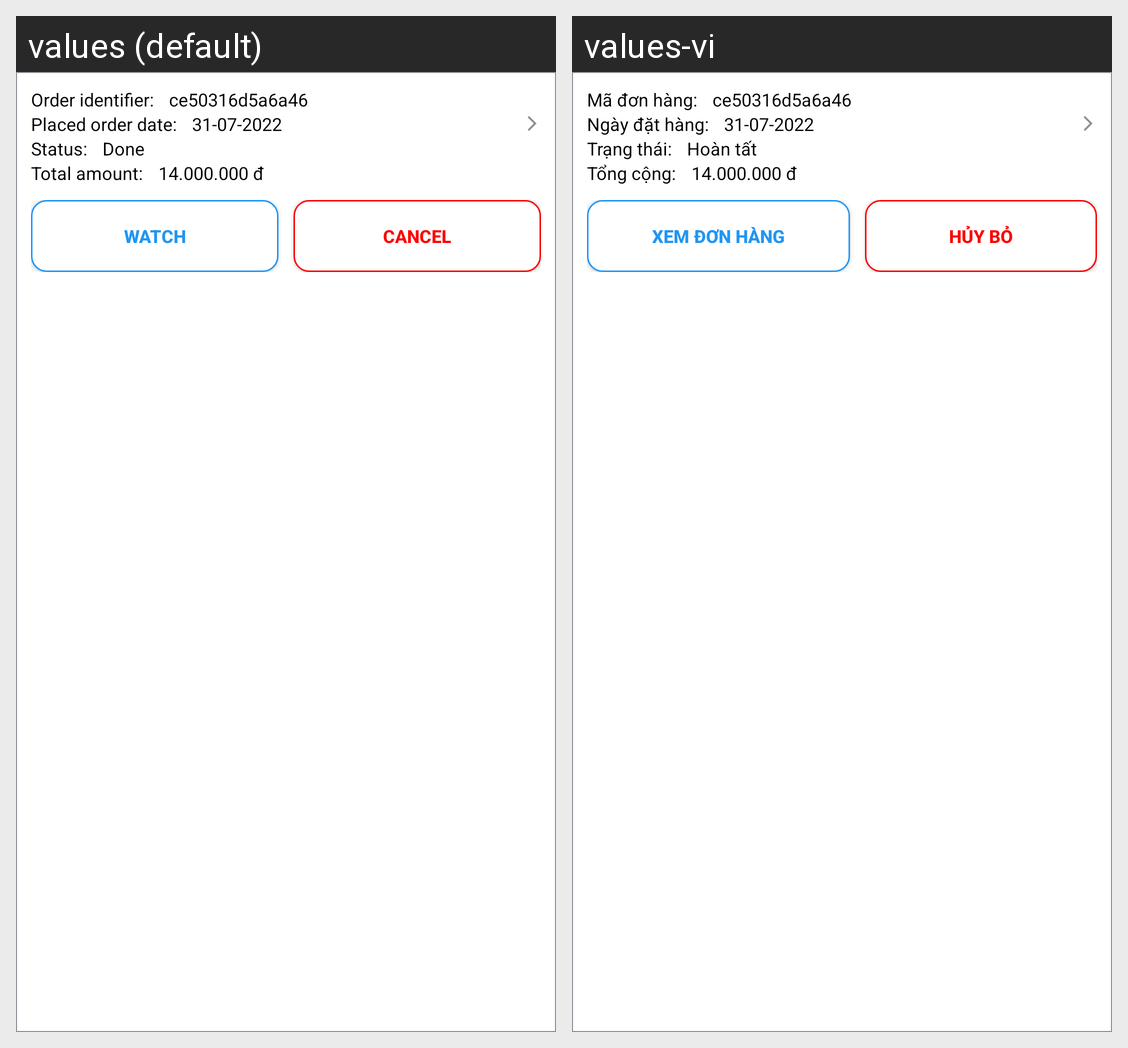

For this localized Android screen grid, give each drawn string resource with its value in every locale shown.
Android screen res/layout/order_information_recycler_view_element.xml rendered under 2 locales, left to right: values (default), values-vi. Device: Nexus 5 (rendered at 1080×1920; each locale shown at half size, 540×960, under a caption strip naming it); theme Theme.DoAnThucTap.
Strings drawn on this screen, with the default value and each locale's value (text and hints the layout hard-codes, and strings that could not be matched under every locale, appear in the picture but are not listed):

order_identifier
  values: Order identifier:
  values-vi: Mã đơn hàng:

default_order_id
  values: ce50316d5a6a46
  values-vi: ce50316d5a6a46

placed_order_date
  values: Placed order date:
  values-vi: Ngày đặt hàng:

default_placed_order_date
  values: 31-07-2022
  values-vi: 31-07-2022

status
  values: Status:
  values-vi: Trạng thái:

done
  values: Done
  values-vi: Hoàn tất

total_amount
  values: Total amount:
  values-vi: Tổng cộng:

product_default_price
  values: 14.000.000 đ
  values-vi: 14.000.000 đ

watch_order
  values: Watch
  values-vi: Xem đơn hàng

cancel
  values: Cancel
  values-vi: Hủy bỏ
